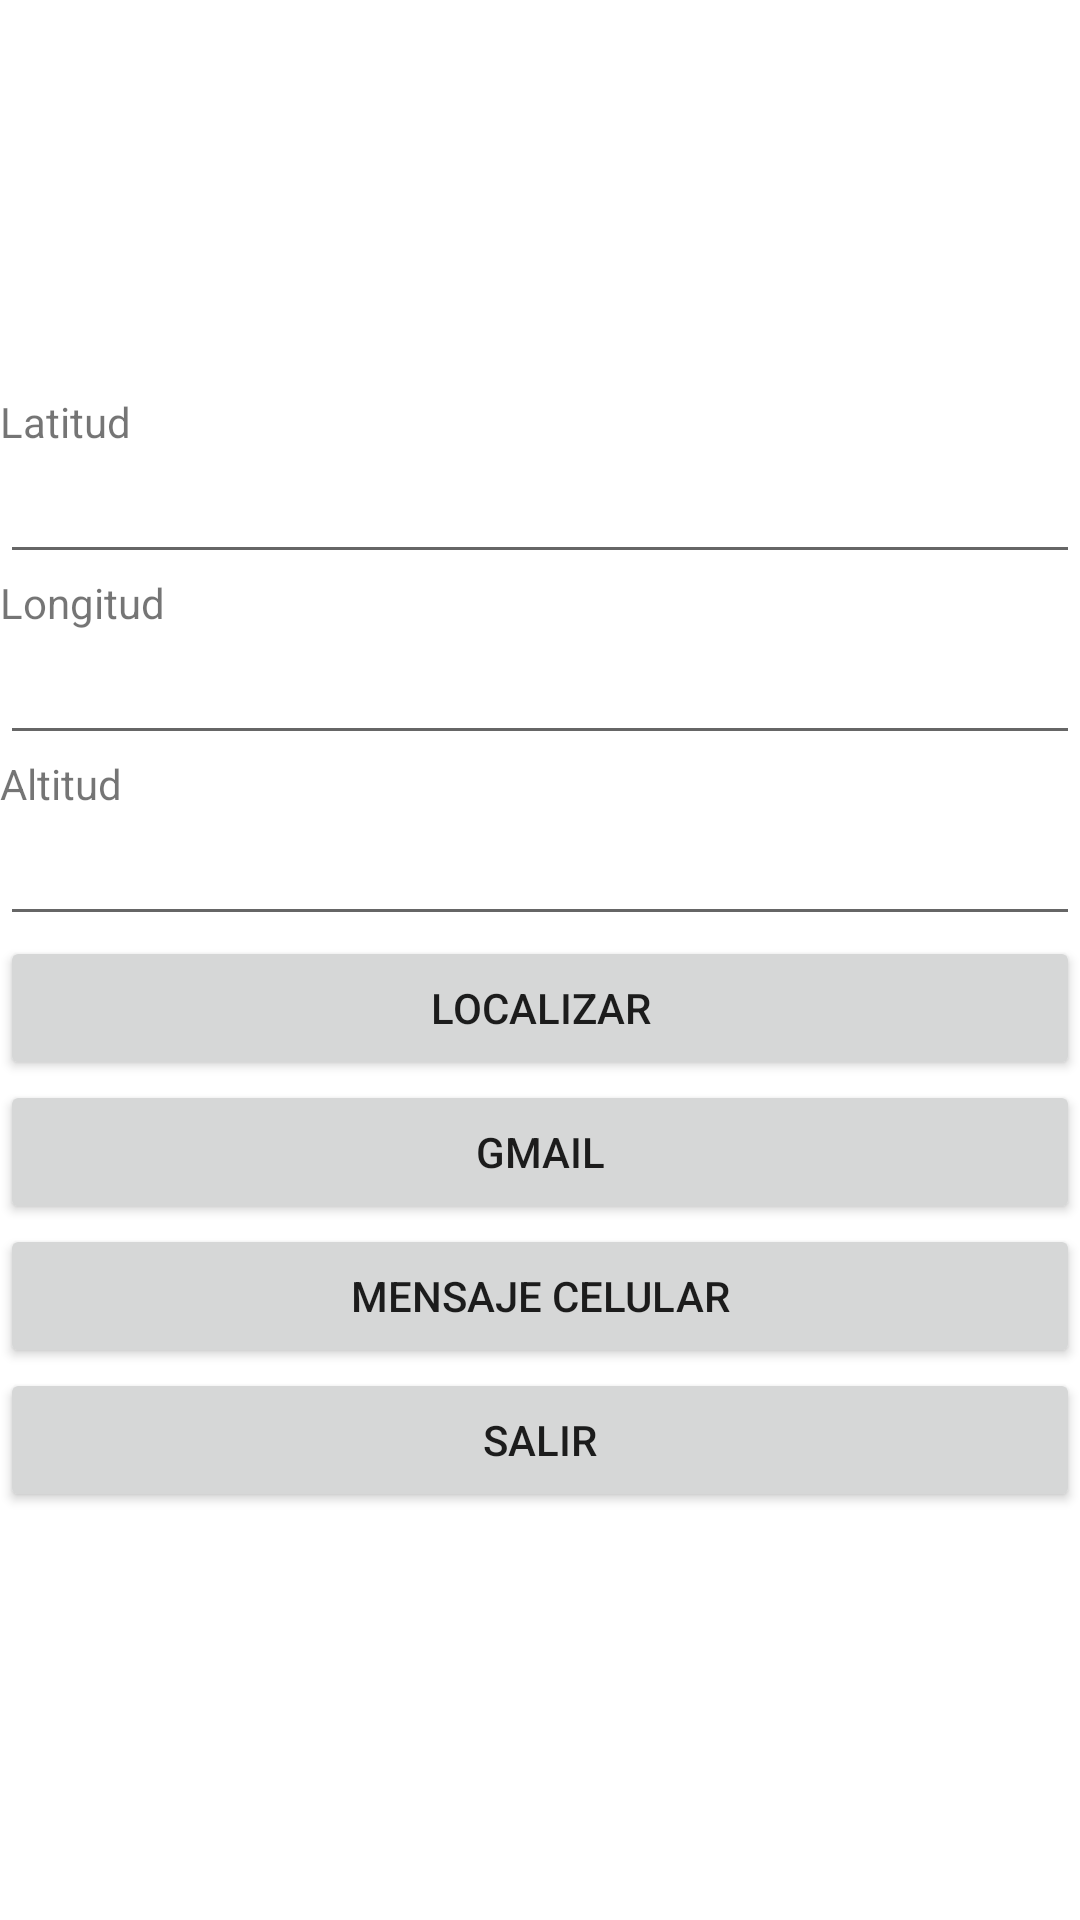

Produce the Android XML layout that renders to this screen, including the resource entries it uses.
<!-- AndroidManifest.xml: application theme Theme.Gpsfox -->
<!-- res/layout/activity_main.xml -->
<?xml version="1.0" encoding="utf-8"?>
<androidx.constraintlayout.widget.ConstraintLayout xmlns:android="http://schemas.android.com/apk/res/android"
    xmlns:app="http://schemas.android.com/apk/res-auto"
    xmlns:tools="http://schemas.android.com/tools"
    android:layout_width="match_parent"
    android:layout_height="match_parent"
    tools:context=".MainActivity">

    <LinearLayout
        android:layout_width="match_parent"
        android:layout_height="match_parent"
        android:orientation="vertical"
        tools:layout_editor_absoluteX="0dp"
        tools:layout_editor_absoluteY="0dp">

        <ImageView
            android:id="@+id/imageView"
            android:layout_width="match_parent"
            android:layout_height="131dp"
            android:textAlignment="center"
            app:srcCompat="@drawable/dogsad" />

        <TextView
            android:id="@+id/textView"
            android:layout_width="match_parent"
            android:layout_height="wrap_content"
            android:text="Latitud" />

        <EditText
            android:id="@+id/et1"
            android:layout_width="match_parent"
            android:layout_height="wrap_content"
            android:ems="10"
            android:inputType="textPersonName" />

        <TextView
            android:id="@+id/textView2"
            android:layout_width="match_parent"
            android:layout_height="wrap_content"
            android:text="Longitud" />

        <EditText
            android:id="@+id/et2"
            android:layout_width="match_parent"
            android:layout_height="wrap_content"
            android:ems="10"
            android:inputType="textPersonName" />

        <TextView
            android:id="@+id/textView3"
            android:layout_width="match_parent"
            android:layout_height="wrap_content"
            android:text="Altitud" />

        <EditText
            android:id="@+id/et3"
            android:layout_width="match_parent"
            android:layout_height="wrap_content"
            android:ems="10"
            android:inputType="textPersonName" />

        <Button
            android:id="@+id/btnver"
            android:layout_width="match_parent"
            android:layout_height="wrap_content"
            android:onClick="abrirOtra"
            android:text="Localizar" />

        <Button
            android:id="@+id/btngmail"
            android:layout_width="match_parent"
            android:layout_height="wrap_content"
            android:text="GMAIL" />

        <Button
            android:id="@+id/btnmsg"
            android:layout_width="match_parent"
            android:layout_height="wrap_content"
            android:text="MENSAJE CELULAR" />

        <Button
            android:id="@+id/btnsalir"
            android:layout_width="match_parent"
            android:layout_height="wrap_content"
            android:text="SALIR" />

    </LinearLayout>

</androidx.constraintlayout.widget.ConstraintLayout>
<!-- resources referenced by this layout -->
<resources>
  <style name="Theme.Gpsfox" parent="Theme.MaterialComponents.DayNight.DarkActionBar">
          
          <item name="colorPrimary">@color/purple_500</item>
          <item name="colorPrimaryVariant">@color/purple_700</item>
          <item name="colorOnPrimary">@color/white</item>
          
          <item name="colorSecondary">@color/teal_200</item>
          <item name="colorSecondaryVariant">@color/teal_700</item>
          <item name="colorOnSecondary">@color/black</item>
          
          <item name="android:statusBarColor" tools:targetApi="l">?attr/colorPrimaryVariant</item>
          
      </style>
  <!-- not gathered from this repository: default colours our renderer supplied (Android Studio template values) -->
  <color name="purple_500">#FF6200EE</color>
  <color name="purple_700">#FF3700B3</color>
  <color name="teal_200">#FF03DAC5</color>
  <color name="teal_700">#FF018786</color>
  <color name="black">#FF000000</color>
  <color name="white">#FFFFFFFF</color>
</resources>
